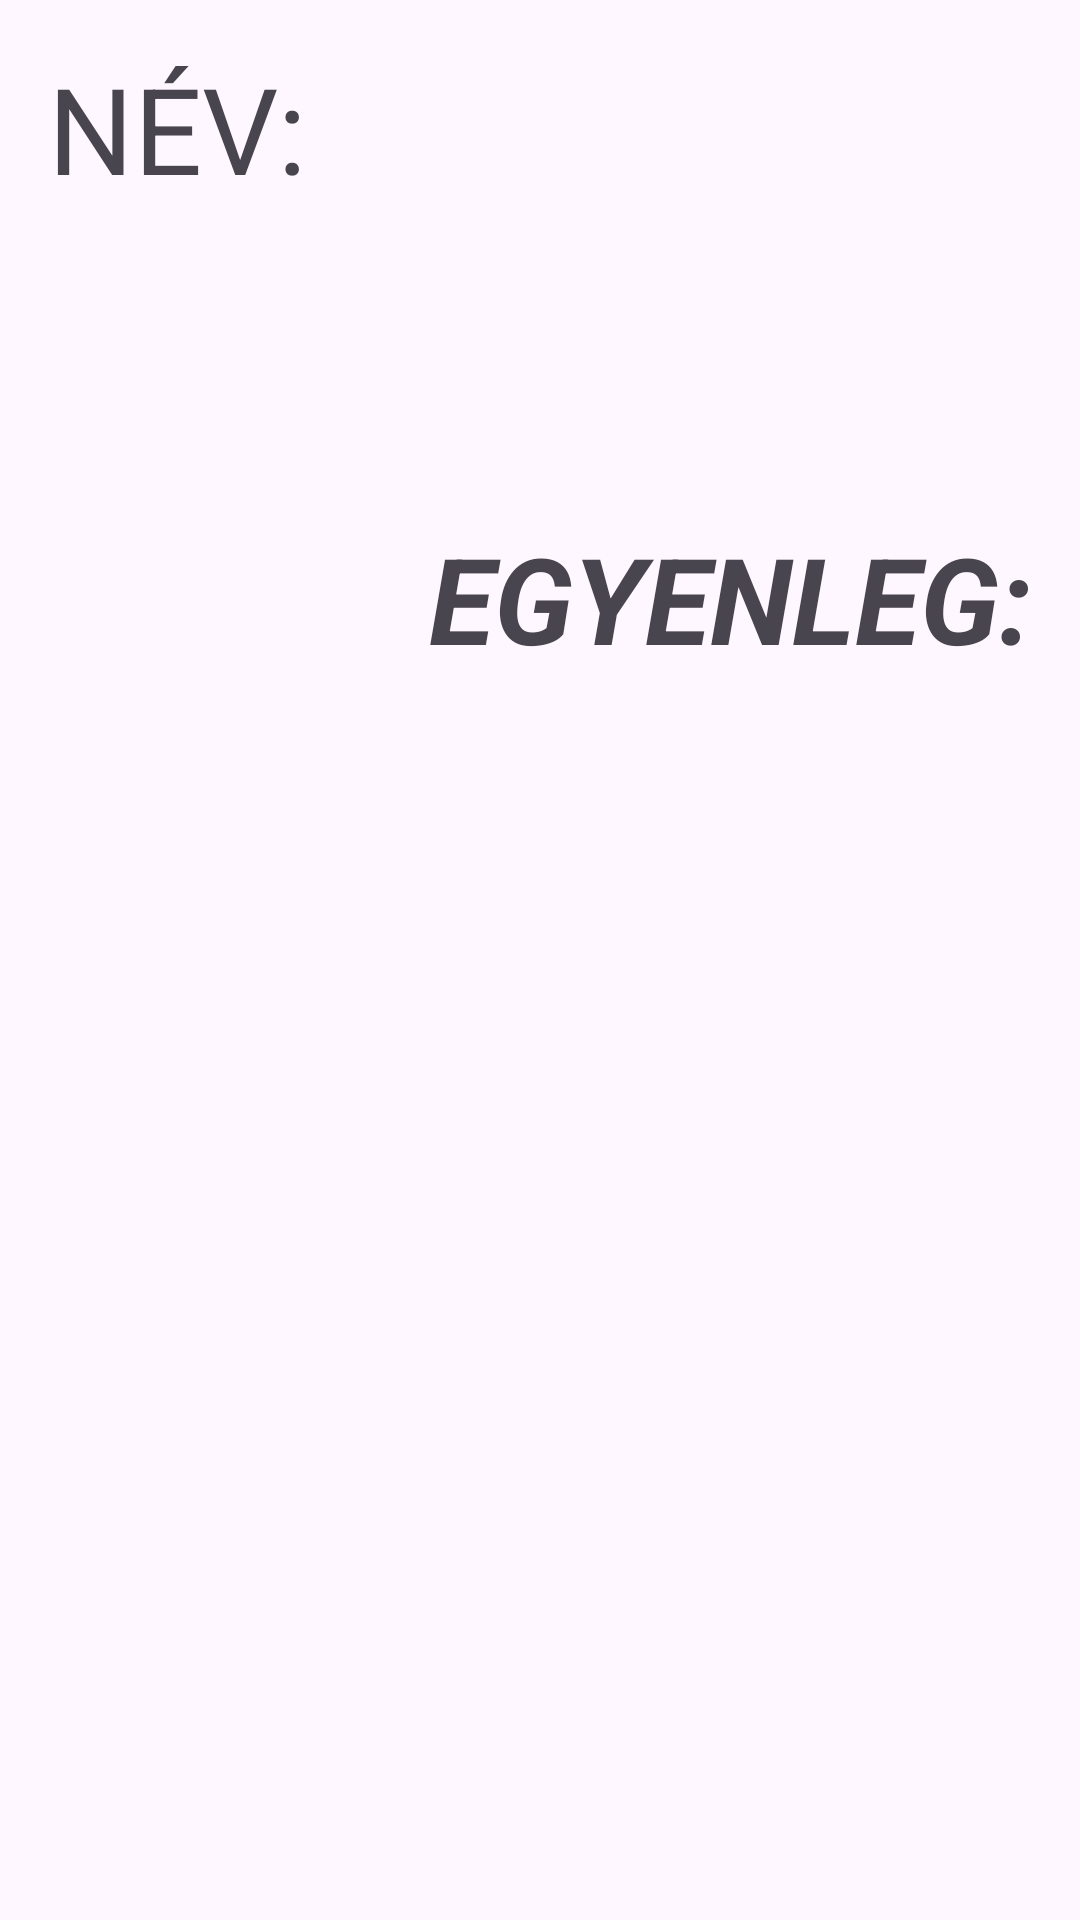

This screen was rendered from an Android layout file. Write that file and the resources it references.
<!-- AndroidManifest.xml: application theme Theme.HighRollersDen -->
<!-- res/layout/fragment_profile_main.xml -->
<?xml version="1.0" encoding="utf-8"?>
<LinearLayout xmlns:android="http://schemas.android.com/apk/res/android"
    android:layout_width="match_parent"
    android:layout_height="match_parent"
    android:orientation="vertical"
    android:padding="16dp">

    <TextView
        android:layout_width="wrap_content"
        android:layout_height="wrap_content"
        android:text="@string/name_main"
        android:textAllCaps="true"
        android:textSize="40sp" />

    <TextView
        android:id="@+id/tvName"
        android:layout_width="match_parent"
        android:layout_height="wrap_content"
        android:layout_marginBottom="20dp"
        android:textColor="#000000"
        android:textSize="40sp" />

    <TextView
        android:layout_width="match_parent"
        android:layout_height="wrap_content"
        android:gravity="end"
        android:textStyle="italic|bold"
        android:layout_marginTop="30dp"
        android:text="@string/balance_main"
        android:textAllCaps="true"
        android:textSize="40sp" />

    <TextView
        android:id="@+id/tvBalance"
        android:layout_width="match_parent"
        android:layout_height="wrap_content"
        android:textStyle="bold"
        android:gravity="end"
        android:layout_marginBottom="20dp"
        android:textColor="#000000"
        android:textSize="34sp" />

</LinearLayout>
<!-- resources referenced by this layout -->
<resources>
  <string name="balance_main">Egyenleg:</string>
  <string name="name_main">Név:</string>
  <style name="Theme.HighRollersDen" parent="Base.Theme.HighRollersDen" />
  <style name="Base.Theme.HighRollersDen" parent="Theme.Material3.DayNight">
          
          
      </style>
</resources>
